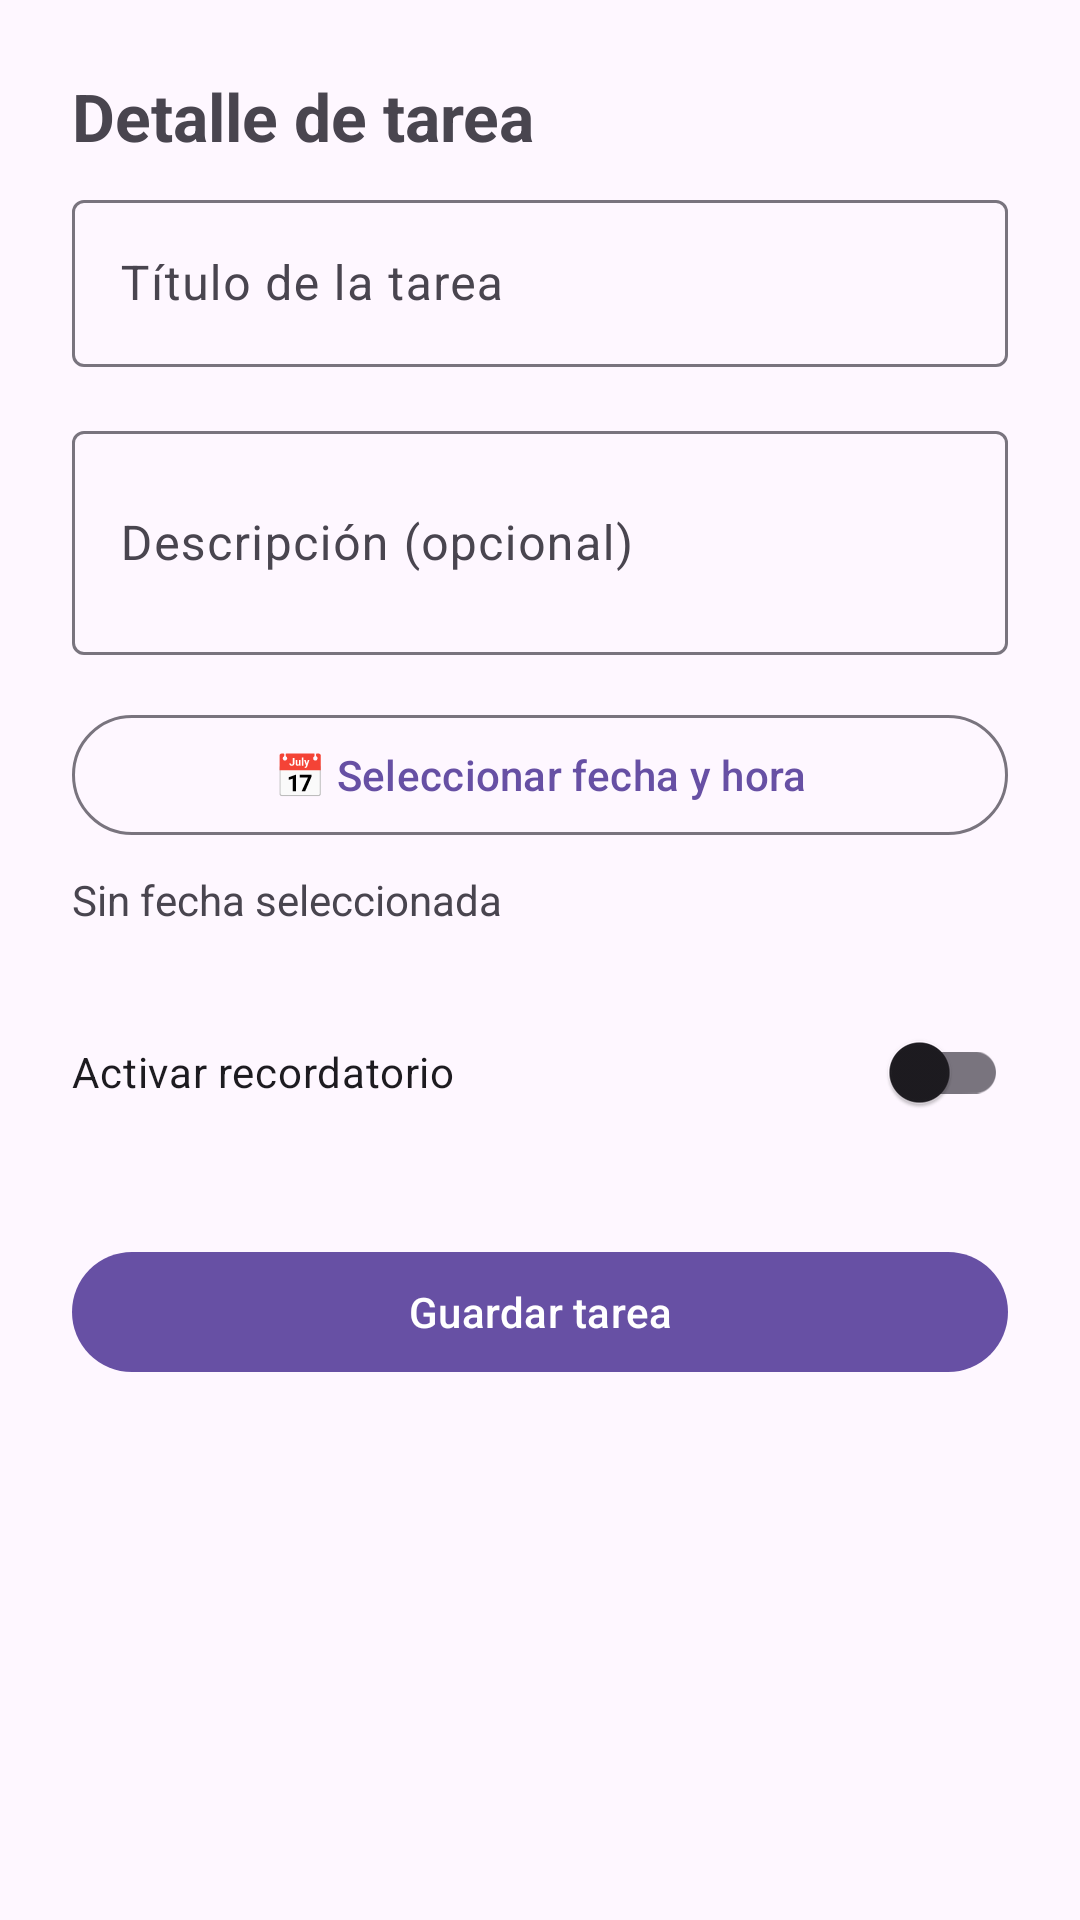

Produce the Android XML layout that renders to this screen, including the resource entries it uses.
<!-- AndroidManifest.xml: application theme Theme.HelloAndroidGarciaNestor -->
<!-- res/layout/fragment_task_detail.xml -->
<?xml version="1.0" encoding="utf-8"?>
<androidx.constraintlayout.widget.ConstraintLayout
    xmlns:android="http://schemas.android.com/apk/res/android"
    xmlns:app="http://schemas.android.com/apk/res-auto"
    android:layout_width="match_parent"
    android:layout_height="match_parent"
    android:padding="24dp">

    <TextView
        android:id="@+id/textViewDetailTitle"
        android:layout_width="0dp"
        android:layout_height="wrap_content"
        android:text="Detalle de tarea"
        android:textSize="22sp"
        android:textStyle="bold"
        android:layout_marginBottom="24dp"
        app:layout_constraintTop_toTopOf="parent"
        app:layout_constraintStart_toStartOf="parent"
        app:layout_constraintEnd_toEndOf="parent" />

    <com.google.android.material.textfield.TextInputLayout
        android:id="@+id/layoutTitle"
        style="@style/Widget.Material3.TextInputLayout.OutlinedBox"
        android:layout_width="0dp"
        android:layout_height="wrap_content"
        android:hint="Título de la tarea"
        android:layout_marginTop="8dp"
        app:layout_constraintTop_toBottomOf="@id/textViewDetailTitle"
        app:layout_constraintStart_toStartOf="parent"
        app:layout_constraintEnd_toEndOf="parent">

        <com.google.android.material.textfield.TextInputEditText
            android:id="@+id/editTextTitle"
            android:layout_width="match_parent"
            android:layout_height="wrap_content"
            android:inputType="textCapSentences" />

    </com.google.android.material.textfield.TextInputLayout>

    <com.google.android.material.textfield.TextInputLayout
        android:id="@+id/layoutDescription"
        style="@style/Widget.Material3.TextInputLayout.OutlinedBox"
        android:layout_width="0dp"
        android:layout_height="wrap_content"
        android:hint="Descripción (opcional)"
        android:layout_marginTop="16dp"
        app:layout_constraintTop_toBottomOf="@id/layoutTitle"
        app:layout_constraintStart_toStartOf="parent"
        app:layout_constraintEnd_toEndOf="parent">

        <com.google.android.material.textfield.TextInputEditText
            android:id="@+id/editTextDescription"
            android:layout_width="match_parent"
            android:layout_height="wrap_content"
            android:inputType="textCapSentences|textMultiLine"
            android:minLines="2" />

    </com.google.android.material.textfield.TextInputLayout>

    <com.google.android.material.button.MaterialButton
        android:id="@+id/buttonPickDateTime"
        style="@style/Widget.Material3.Button.OutlinedButton"
        android:layout_width="0dp"
        android:layout_height="wrap_content"
        android:text="📅 Seleccionar fecha y hora"
        android:layout_marginTop="16dp"
        app:layout_constraintTop_toBottomOf="@id/layoutDescription"
        app:layout_constraintStart_toStartOf="parent"
        app:layout_constraintEnd_toEndOf="parent" />

    <TextView
        android:id="@+id/textViewSelectedDateTime"
        android:layout_width="0dp"
        android:layout_height="wrap_content"
        android:text="Sin fecha seleccionada"
        android:textSize="14sp"
        android:layout_marginTop="8dp"
        app:layout_constraintTop_toBottomOf="@id/buttonPickDateTime"
        app:layout_constraintStart_toStartOf="parent"
        app:layout_constraintEnd_toEndOf="parent" />

    <com.google.android.material.switchmaterial.SwitchMaterial
        android:id="@+id/switchReminder"
        android:layout_width="0dp"
        android:layout_height="wrap_content"
        android:text="Activar recordatorio"
        android:layout_marginTop="24dp"
        app:layout_constraintTop_toBottomOf="@id/textViewSelectedDateTime"
        app:layout_constraintStart_toStartOf="parent"
        app:layout_constraintEnd_toEndOf="parent" />

    <com.google.android.material.button.MaterialButton
        android:id="@+id/buttonSave"
        android:layout_width="0dp"
        android:layout_height="wrap_content"
        android:text="Guardar tarea"
        android:layout_marginTop="32dp"
        app:layout_constraintTop_toBottomOf="@id/switchReminder"
        app:layout_constraintStart_toStartOf="parent"
        app:layout_constraintEnd_toEndOf="parent" />

</androidx.constraintlayout.widget.ConstraintLayout>
<!-- resources referenced by this layout -->
<resources>
  <style name="Theme.HelloAndroidGarciaNestor" parent="Base.Theme.HelloAndroidGarciaNestor" />
  <style name="Base.Theme.HelloAndroidGarciaNestor" parent="Theme.Material3.DayNight.NoActionBar">
          
          
      </style>
</resources>
